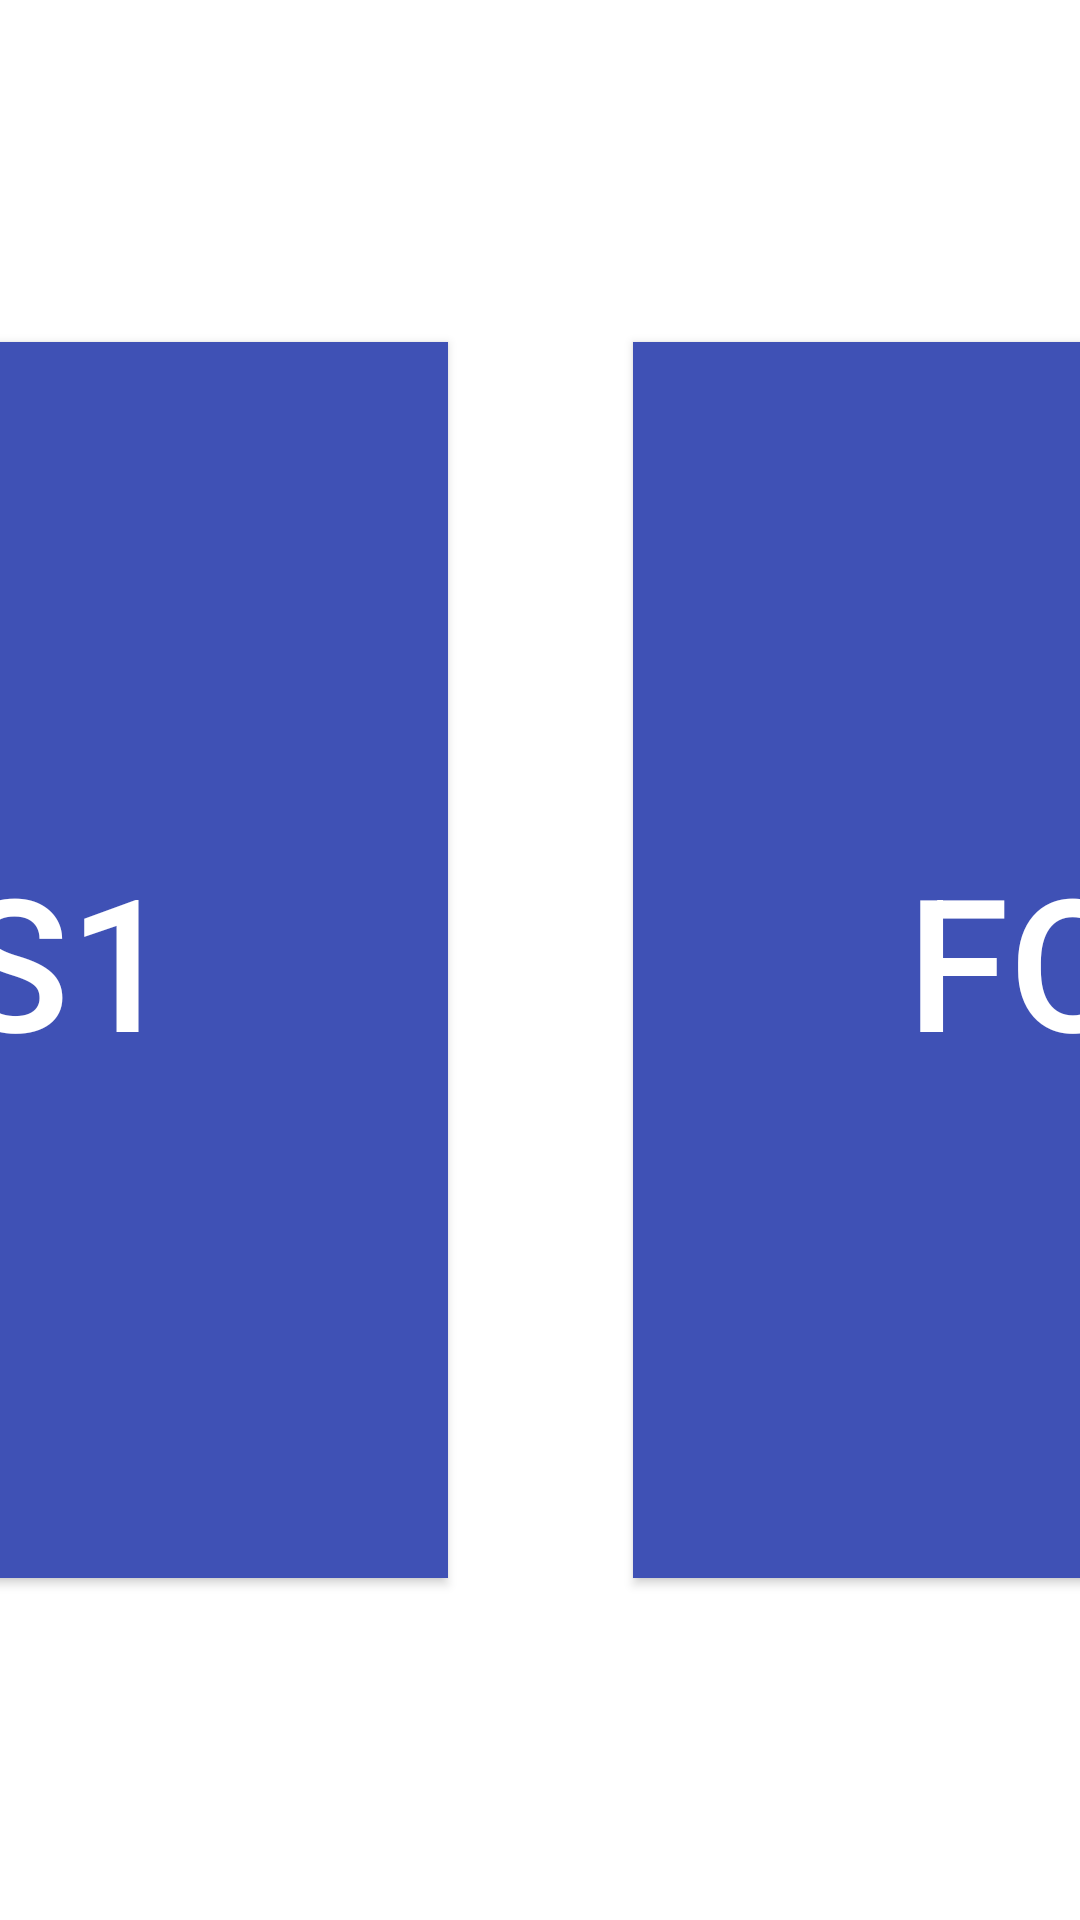

Here is an Android app screen rendered from its layout file. Give the layout XML and the strings, colors and styles it references.
<!-- AndroidManifest.xml: application theme Theme.TvScreenTools -->
<!-- res/layout/activity_big_anim_layout.xml -->
<?xml version="1.0" encoding="utf-8"?>
<layout xmlns:android="http://schemas.android.com/apk/res/android"
    xmlns:app="http://schemas.android.com/apk/res-auto">

    <data>

    </data>

    <androidx.constraintlayout.widget.ConstraintLayout
        android:layout_width="match_parent"
        android:layout_height="match_parent">

        <androidx.appcompat.widget.AppCompatButton
            android:id="@+id/button_one"
            android:layout_width="200pt"
            android:layout_height="200pt"
            android:background="@drawable/student_bg"
            android:focusable="true"
            android:focusableInTouchMode="true"
            app:layout_constraintBottom_toBottomOf="parent"
            app:layout_constraintHorizontal_chainStyle="packed"
            app:layout_constraintLeft_toLeftOf="parent"
            app:layout_constraintRight_toLeftOf="@id/button_two"
            app:layout_constraintTop_toTopOf="parent"
            android:text="Focus1"
            android:textColor="@color/white"
            android:textSize="30pt"
            />

        <androidx.appcompat.widget.AppCompatButton
            android:id="@+id/button_two"
            android:layout_width="200pt"
            android:layout_height="200pt"
            android:layout_marginLeft="30pt"
            android:background="@drawable/student_bg"
            android:focusable="true"
            android:focusableInTouchMode="true"
            app:layout_constraintBottom_toBottomOf="parent"
            app:layout_constraintLeft_toRightOf="@id/button_one"
            app:layout_constraintRight_toRightOf="parent"
            app:layout_constraintTop_toTopOf="parent"
            android:text="Focus2"
            android:textColor="@color/white"
            android:textSize="30pt"
            />

    </androidx.constraintlayout.widget.ConstraintLayout>
</layout>
<!-- resources referenced by this layout -->
<resources>
  <color name="white">#FFFFFFFF</color>
  <!-- drawable student_bg (drawable) -->
  <?xml version="1.0" encoding="utf-8"?>
  <selector xmlns:android="http://schemas.android.com/apk/res/android">
      <item android:state_focused="true" android:drawable="@color/black"/>
      <item android:state_focused="false" android:state_pressed="false" android:drawable="@color/student_normal"/>
  </selector>
  <style name="Theme.TvScreenTools" parent="Theme.MaterialComponents.DayNight.DarkActionBar">
          
          <item name="colorPrimary">@color/purple_500</item>
          <item name="colorPrimaryVariant">@color/purple_700</item>
          <item name="colorOnPrimary">@color/white</item>
          
          <item name="colorSecondary">@color/teal_200</item>
          <item name="colorSecondaryVariant">@color/teal_700</item>
          <item name="colorOnSecondary">@color/black</item>
          
          <item name="android:statusBarColor" tools:targetApi="l">?attr/colorPrimaryVariant</item>
          
      </style>
  <color name="black">#FF000000</color>
  <color name="student_normal">#3F51B5</color>
  <color name="purple_500">#FF6200EE</color>
  <color name="purple_700">#FF3700B3</color>
  <color name="teal_200">#FF03DAC5</color>
  <color name="teal_700">#FF018786</color>
</resources>
